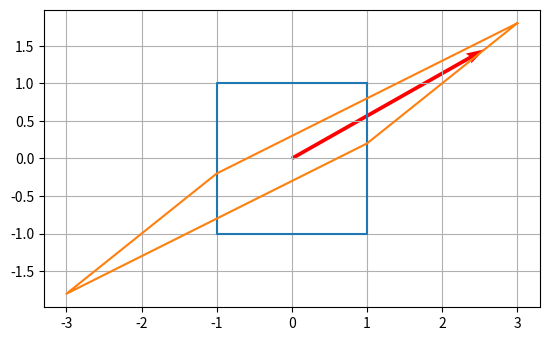

This figure's Python source:
from matplotlib import pyplot as plt
import math

v1 = [[1], [1]]
v2 = [[1], [-1]]
v3 = [[-1], [-1]]
v4 = [[-1], [1]]
shape = [v1,v2,v3,v4]

A = [[2,1], [1,0.8]]
ini_v = [[5],[-4]]

def matmul(A, v):
    if len(A[0]) != len(v):
        print("invalid input")
        return 0 

    ret = [[sum([aa * vv[0] for aa, vv in zip(a,v)])] for a in A]
    return ret

def _to_coodinate(shape):
    c_x, c_y = zip(*shape)
    c_x = [xx for x in  c_x for xx in x]
    c_y = [xx for x in  c_y for xx in x]
    c_x.append(c_x[0])
    c_y.append(c_y[0])
    return c_x, c_y

def vecmul(u,v):
    ret = sum([uu[0] * vv[0] for uu, vv in zip(u,v)])
    return ret

def norm(v):
    return math.sqrt(sum([vv[0]**2 for vv in v]))

def power_method(A,v):
    print(f"A = {A}")
    print(f"v  = {v}")
    v_norm = norm(v)
    v = normalized_n_v = [[vv[0]/v_norm] for vv in v]
    for i in range(1000):
        n_v = matmul(A,v)
        n_v_norm = norm(n_v)
        normalized_n_v = [[n_vv[0]/n_v_norm] for n_vv in n_v]
        #print(normalized_n_v)
        #print(vecmul(normalized_n_v, matmul(A, normalized_n_v)))
        v = normalized_n_v
    print(f"eigen_vector: {normalized_n_v}")
    eig_val = vecmul(normalized_n_v, matmul(A, normalized_n_v))
    print(f"eigen_value: {eig_val}")
    return [nn for n in normalized_n_v for nn in n], eig_val

def gram_shumit(u, v):
    scale = vecmul(u,v)/vecmul(v,v)
    return [[uu[0] - vv[0]*scale] for uu, vv in zip(u,v)]


if __name__ == "__main__":
    print(shape)
    shape_d = [matmul(A,v) for v in shape]
    eig_vec, eig_val = power_method(A, ini_v)
    print(shape_d)
    o_x, o_y = _to_coodinate(shape)
    d_x, d_y = _to_coodinate(shape_d)
    print("norm:",vecmul([[e] for e in eig_vec], gram_shumit(ini_v, [[e] for e in eig_vec])))
    eig_vec2, eig_val2 = power_method(A, gram_shumit(ini_v, [[e] for e in eig_vec]))

    cross_norm = ((1 / eig_vec[0] * eig_vec[1])**2 + 1)**0.5
    plt.plot(o_x, o_y)
    plt.plot(d_x, d_y)
    plt.quiver(0, 0, eig_vec[0]*eig_val*cross_norm, eig_vec[1]*eig_val*cross_norm, angles='xy', scale_units='xy', scale=1, color='r', label='eigenvector λ≈2.618')
    plt.gca().set_aspect('equal', adjustable='box')
    plt.grid()
    plt.savefig("plt.png")